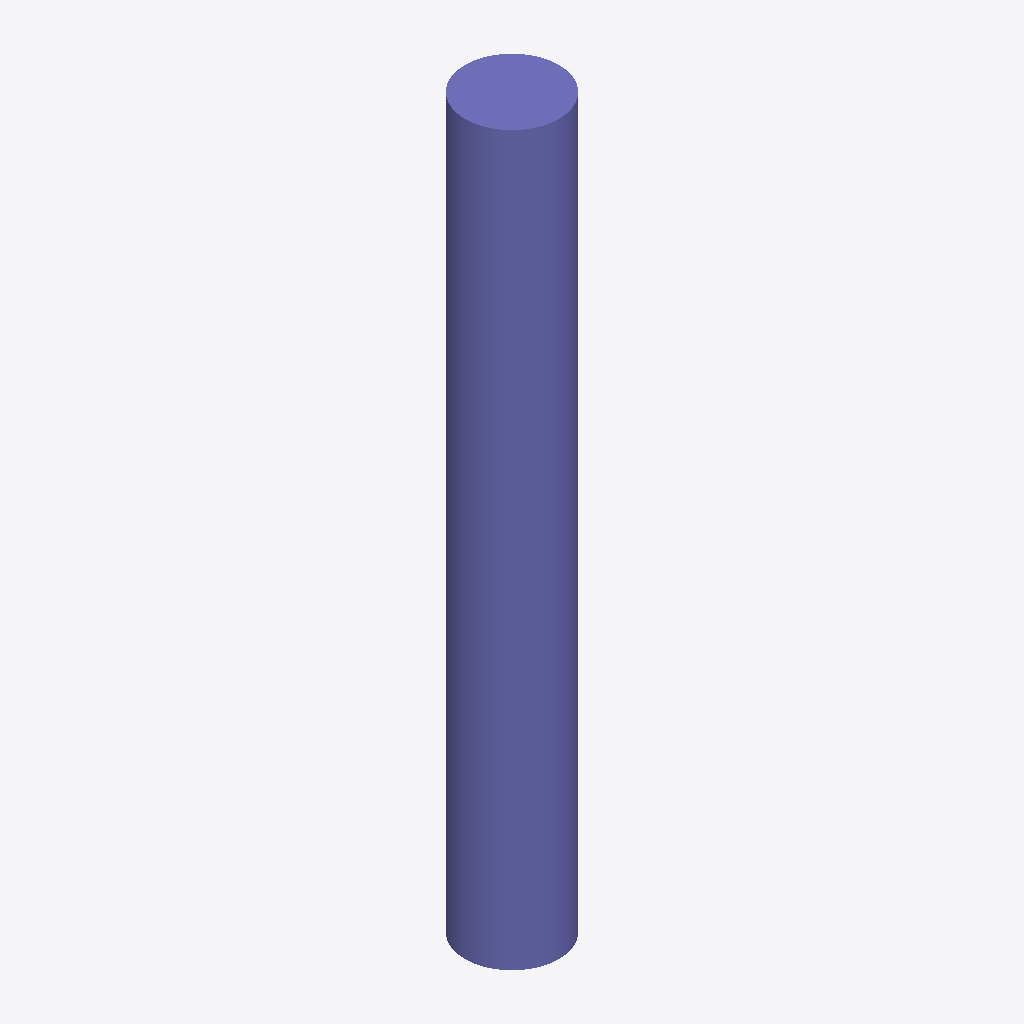
Isometric view of an IFC building model (IFC-SPF (STEP), schema IFC2X3, length unit metre), seen from the south-west, elements coloured by IFC class: 1 column (violet).
Extent 450.0 m × 450.0 m × 3500.0 m (x, y, z). Storeys (1): Default Building Storey at 0.00 m. Elements (1): 1 IfcColumn.

HEADER;
FILE_DESCRIPTION(('ViewDefinition [CoordinationView]'),'2;1');
FILE_NAME('/Users/macbook/Desktop/BIM/data/rst_advanced/IfcColumn109.ifc','2018-08-31T00:13:29-0400',('Unknown Author','info@ifctoolsproject.com'),('Unknown Organization'),'IFC Tools Project - IFC2x3 Java Toolbox','IFC2x3 Java Toolbox 2.0','Unknown Authorizer');
FILE_SCHEMA(('IFC2X3'));
ENDSEC;
DATA;
#51=IFCPROJECT('3WM3p9Nyz7DQw_33$DAqmj',#43,'Default Project','Description of Default Project',$,$,$,(#46),#50);
#53=IFCBUILDING('23q_ZyNEzFSxAOXvmIevq5',#43,'Default Building','Description',$,#52,$,$,.ELEMENT.,$,$,$);
#54=IFCBUILDINGSTOREY('0b7CDNHAn6OgAaOz_wjNo1',#43,'Default Building Storey','Description',$,#52,$,$,.ELEMENT.,$);
#1=IFCCOLUMN('2UD3D7uxP8kecbbBCRtzBt',#2,'M_Concrete-Round-Column:450mm:151665',$,'450mm',#3,#4,'151665');
ENDSEC;
